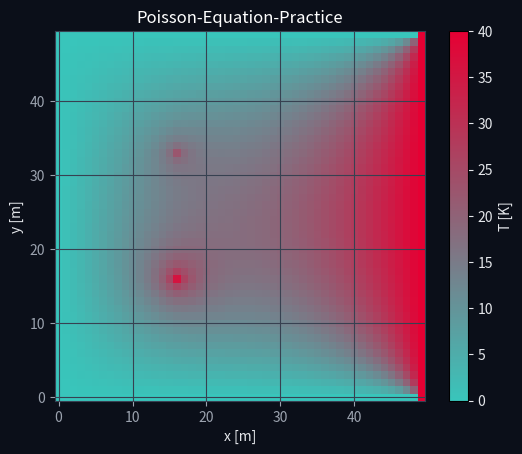

Reproduce this figure in Python.
import numpy as np
import matplotlib.pyplot as plt
from matplotlib.colors import LinearSegmentedColormap

#### This practice uses the value of delta_x = delta_y


#Mesh Configuration
n_side = 50                              #Squares in the mesh n_side**2
epsilon_s = 0.00001                      #Tolerance in %
alpha = 1.88                             #Value between 1 and 2
l = 1                                    #Size of one of the sides
delta_x = l / (n_side-1)
q = 20

u = np.zeros([n_side,n_side])

#Fixed Boundary Conditions (Dirichlet)
u[:,0] = 0
u[:,-1] = 0
u[0,:] = 0
u[-1,:] = 40


#Punctual charges
f = np.zeros([n_side, n_side])
f[int(n_side/3), int(n_side/3)] = - 2*q / (delta_x**2)
f[int((n_side)/3), int((2*n_side)/3)] = - q / (delta_x**2)


for n in range(1000):
    epsilon_a = 0.0
    for i in range(1,n_side-1):
        for j in range(1,n_side-1):
            old = u[i,j]
            new  = 0.25*(u[i+1,j] + u[i-1,j] + u[i,j+1] + u[i,j-1] - (delta_x**2) * f[i,j])
            u[i,j]  = alpha * new + (1 - alpha) * old
            if u[i,j] != 0:
                epsilon_a = np.max([epsilon_a, (np.abs(u[i,j] - old)/u[i,j])*100])
    print(f"{n} iteration.")
    if epsilon_a < epsilon_s:
        print(f"They converged at the {n+1} iteration.")
        break
else:
    print("They do not converge within the maximum number of iterations.")




#Color map gradient
cm_tm = LinearSegmentedColormap.from_list("t_m",['#39C5BB','#E60033'])

fig, ax = plt.subplots(facecolor = "#0B0F19")

im = ax.imshow(u.T, cmap = cm_tm, origin = 'lower') #extent: Scale of the problem

ax.grid(color = '#374151')
ax.set_title('Poisson-Equation-Practice', color= '#FFFFFF')

ax.set_xlabel("x [m]", color='#E5E7EB')
ax.set_ylabel("y [m]", color='#E5E7EB')
ax.tick_params(colors='#9CA3AF', labelsize=10)

for spine in ax.spines.values():
    spine.set_edgecolor('#374151')

cbar = fig.colorbar(im, ax = ax)
cbar.set_label("T [K]", color='#E5E7EB')
cbar.ax.yaxis.set_tick_params(color='#E5E7EB', labelcolor='#E5E7EB')

plt.show()
